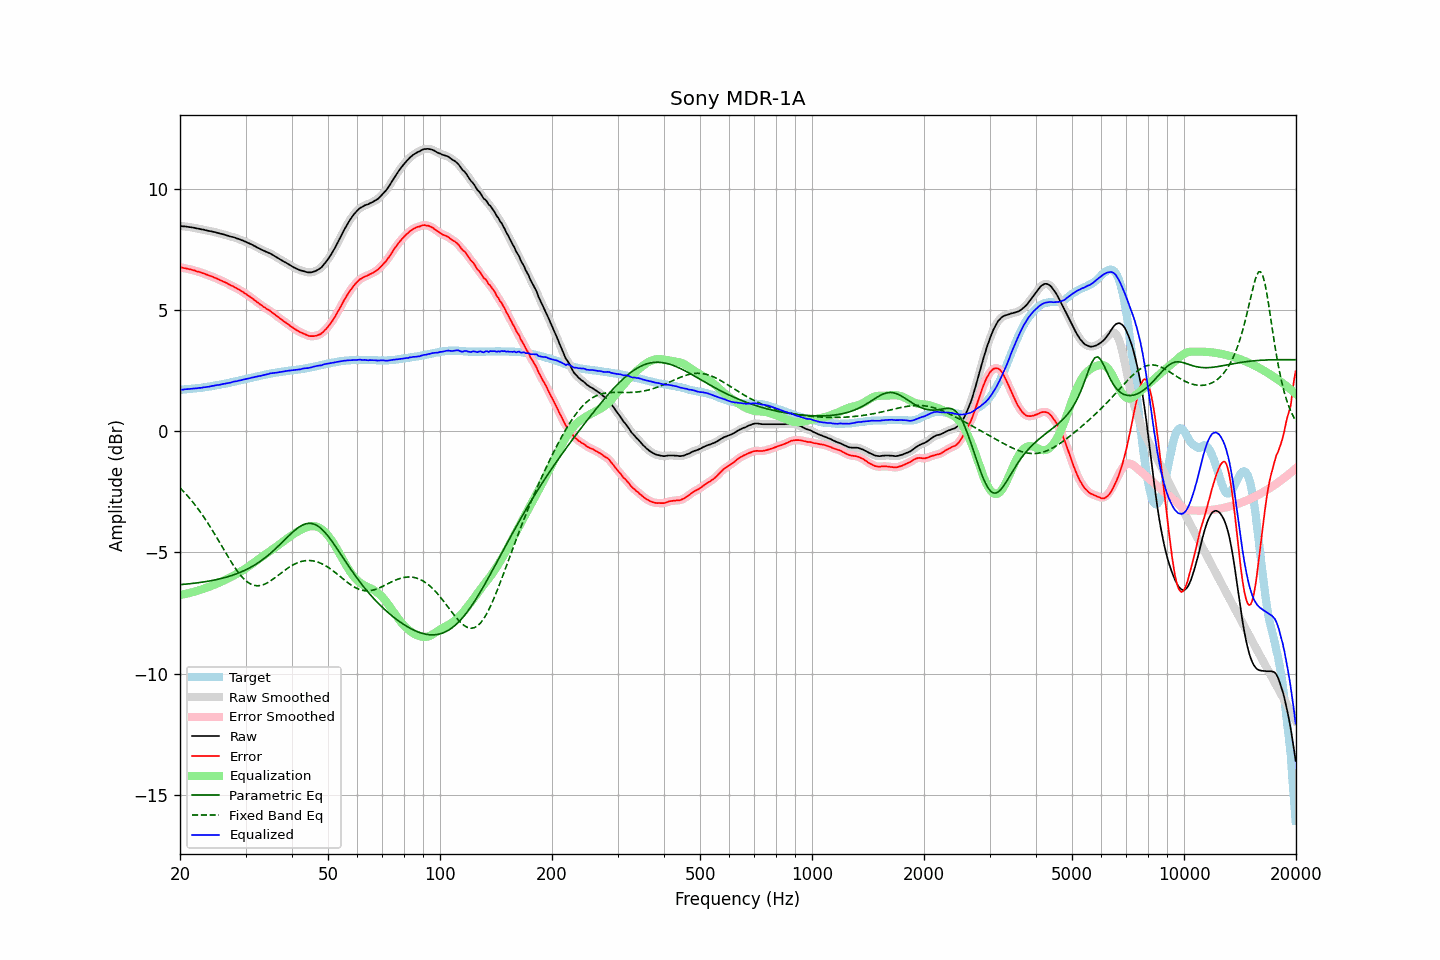

Values plotted in this chart, from the file beside it:
frequency, raw, error, smoothed, error_smoothed, equalization, parametric_eq, fixed_band_eq, equalized_raw, equalized_smoothed, target
20.00, 8.47, 6.76, 8.46, 6.76, -6.76, -6.33, -2.34, 1.71, 1.71, 1.71
20.20, 8.46, 6.75, 8.46, 6.75, -6.75, -6.33, -2.41, 1.71, 1.71, 1.71
20.40, 8.45, 6.73, 8.45, 6.73, -6.73, -6.32, -2.47, 1.71, 1.72, 1.72
20.61, 8.45, 6.72, 8.44, 6.72, -6.72, -6.31, -2.55, 1.73, 1.72, 1.73
20.81, 8.44, 6.71, 8.44, 6.71, -6.71, -6.31, -2.62, 1.73, 1.73, 1.73
21.02, 8.43, 6.69, 8.43, 6.69, -6.69, -6.30, -2.69, 1.73, 1.74, 1.74
21.23, 8.42, 6.68, 8.42, 6.68, -6.68, -6.30, -2.77, 1.74, 1.74, 1.74
21.44, 8.41, 6.66, 8.41, 6.66, -6.66, -6.29, -2.85, 1.75, 1.75, 1.75
21.66, 8.40, 6.64, 8.40, 6.64, -6.64, -6.28, -2.93, 1.75, 1.75, 1.76
21.87, 8.39, 6.63, 8.38, 6.62, -6.62, -6.27, -3.01, 1.76, 1.76, 1.76
22.09, 8.37, 6.60, 8.37, 6.60, -6.60, -6.26, -3.10, 1.76, 1.77, 1.77
22.31, 8.36, 6.58, 8.36, 6.58, -6.58, -6.26, -3.19, 1.77, 1.77, 1.78
22.54, 8.35, 6.57, 8.34, 6.56, -6.56, -6.25, -3.28, 1.78, 1.78, 1.78
22.76, 8.33, 6.54, 8.33, 6.54, -6.54, -6.24, -3.37, 1.78, 1.79, 1.79
22.99, 8.32, 6.52, 8.32, 6.52, -6.52, -6.23, -3.46, 1.80, 1.80, 1.80
23.22, 8.31, 6.50, 8.30, 6.50, -6.50, -6.22, -3.56, 1.81, 1.81, 1.81
23.45, 8.29, 6.47, 8.29, 6.47, -6.47, -6.21, -3.66, 1.81, 1.82, 1.82
23.69, 8.28, 6.45, 8.27, 6.45, -6.45, -6.20, -3.76, 1.83, 1.82, 1.83
23.92, 8.26, 6.42, 8.26, 6.42, -6.42, -6.19, -3.86, 1.83, 1.84, 1.84
24.16, 8.25, 6.40, 8.25, 6.40, -6.40, -6.17, -3.97, 1.85, 1.85, 1.85
24.40, 8.24, 6.38, 8.23, 6.37, -6.37, -6.16, -4.08, 1.86, 1.86, 1.86
24.65, 8.22, 6.34, 8.22, 6.35, -6.34, -6.15, -4.19, 1.87, 1.87, 1.88
24.89, 8.21, 6.32, 8.20, 6.32, -6.32, -6.13, -4.30, 1.89, 1.89, 1.89
25.14, 8.19, 6.29, 8.18, 6.29, -6.29, -6.12, -4.41, 1.90, 1.90, 1.90
25.39, 8.17, 6.26, 8.17, 6.26, -6.26, -6.11, -4.52, 1.91, 1.91, 1.91
25.65, 8.15, 6.23, 8.15, 6.23, -6.23, -6.09, -4.63, 1.92, 1.92, 1.92
25.91, 8.14, 6.20, 8.13, 6.20, -6.20, -6.07, -4.75, 1.94, 1.93, 1.94
26.16, 8.12, 6.17, 8.12, 6.17, -6.17, -6.06, -4.86, 1.95, 1.95, 1.95
26.43, 8.10, 6.14, 8.10, 6.14, -6.14, -6.04, -4.97, 1.96, 1.96, 1.96
26.69, 8.08, 6.11, 8.08, 6.11, -6.11, -6.02, -5.08, 1.97, 1.97, 1.97
26.96, 8.06, 6.07, 8.06, 6.07, -6.07, -6.00, -5.19, 1.98, 1.98, 1.99
27.23, 8.04, 6.04, 8.04, 6.04, -6.04, -5.98, -5.30, 2.00, 2.00, 2.00
27.50, 8.02, 6.00, 8.02, 6.01, -6.01, -5.96, -5.41, 2.01, 2.01, 2.02
27.77, 8.01, 5.98, 8.00, 5.97, -5.97, -5.94, -5.51, 2.03, 2.03, 2.03
28.05, 7.99, 5.94, 7.98, 5.94, -5.94, -5.91, -5.61, 2.05, 2.05, 2.05
28.33, 7.96, 5.90, 7.96, 5.90, -5.90, -5.89, -5.71, 2.06, 2.06, 2.06
28.62, 7.94, 5.86, 7.94, 5.86, -5.86, -5.86, -5.80, 2.07, 2.07, 2.08
28.90, 7.92, 5.83, 7.91, 5.82, -5.83, -5.84, -5.89, 2.09, 2.09, 2.09
29.19, 7.89, 5.78, 7.89, 5.79, -5.79, -5.81, -5.97, 2.10, 2.10, 2.11
29.48, 7.87, 5.75, 7.86, 5.75, -5.74, -5.78, -6.04, 2.12, 2.12, 2.12
29.78, 7.84, 5.70, 7.84, 5.70, -5.70, -5.75, -6.11, 2.13, 2.13, 2.14
30.08, 7.81, 5.66, 7.81, 5.66, -5.66, -5.72, -6.17, 2.15, 2.15, 2.15
30.38, 7.78, 5.61, 7.78, 5.61, -5.61, -5.69, -6.23, 2.16, 2.16, 2.17
30.68, 7.75, 5.57, 7.75, 5.57, -5.57, -5.65, -6.27, 2.18, 2.18, 2.18
30.99, 7.72, 5.52, 7.72, 5.52, -5.52, -5.62, -6.31, 2.20, 2.19, 2.20
31.30, 7.69, 5.48, 7.68, 5.48, -5.47, -5.58, -6.34, 2.21, 2.21, 2.21
31.61, 7.65, 5.42, 7.65, 5.42, -5.42, -5.54, -6.36, 2.22, 2.23, 2.23
31.93, 7.62, 5.38, 7.61, 5.38, -5.37, -5.50, -6.37, 2.24, 2.24, 2.24
32.24, 7.58, 5.32, 7.58, 5.32, -5.32, -5.46, -6.38, 2.25, 2.25, 2.26
32.57, 7.55, 5.28, 7.54, 5.27, -5.28, -5.41, -6.38, 2.27, 2.27, 2.27
32.89, 7.51, 5.22, 7.51, 5.22, -5.23, -5.37, -6.37, 2.28, 2.28, 2.29
33.22, 7.48, 5.18, 7.48, 5.18, -5.18, -5.32, -6.35, 2.30, 2.30, 2.30
33.55, 7.45, 5.13, 7.45, 5.13, -5.13, -5.27, -6.33, 2.31, 2.31, 2.32
33.89, 7.42, 5.09, 7.42, 5.09, -5.09, -5.22, -6.30, 2.33, 2.33, 2.33
34.23, 7.39, 5.04, 7.39, 5.04, -5.04, -5.17, -6.27, 2.34, 2.34, 2.35
34.57, 7.36, 5.00, 7.36, 5.00, -5.00, -5.11, -6.23, 2.36, 2.36, 2.36
34.92, 7.34, 4.97, 7.33, 4.96, -4.95, -5.06, -6.19, 2.38, 2.38, 2.37
35.27, 7.30, 4.91, 7.30, 4.91, -4.91, -5.00, -6.15, 2.39, 2.39, 2.39
35.62, 7.26, 4.86, 7.26, 4.86, -4.86, -4.94, -6.10, 2.40, 2.40, 2.40
35.97, 7.22, 4.81, 7.22, 4.81, -4.81, -4.88, -6.05, 2.40, 2.41, 2.41
... 635 more rows
